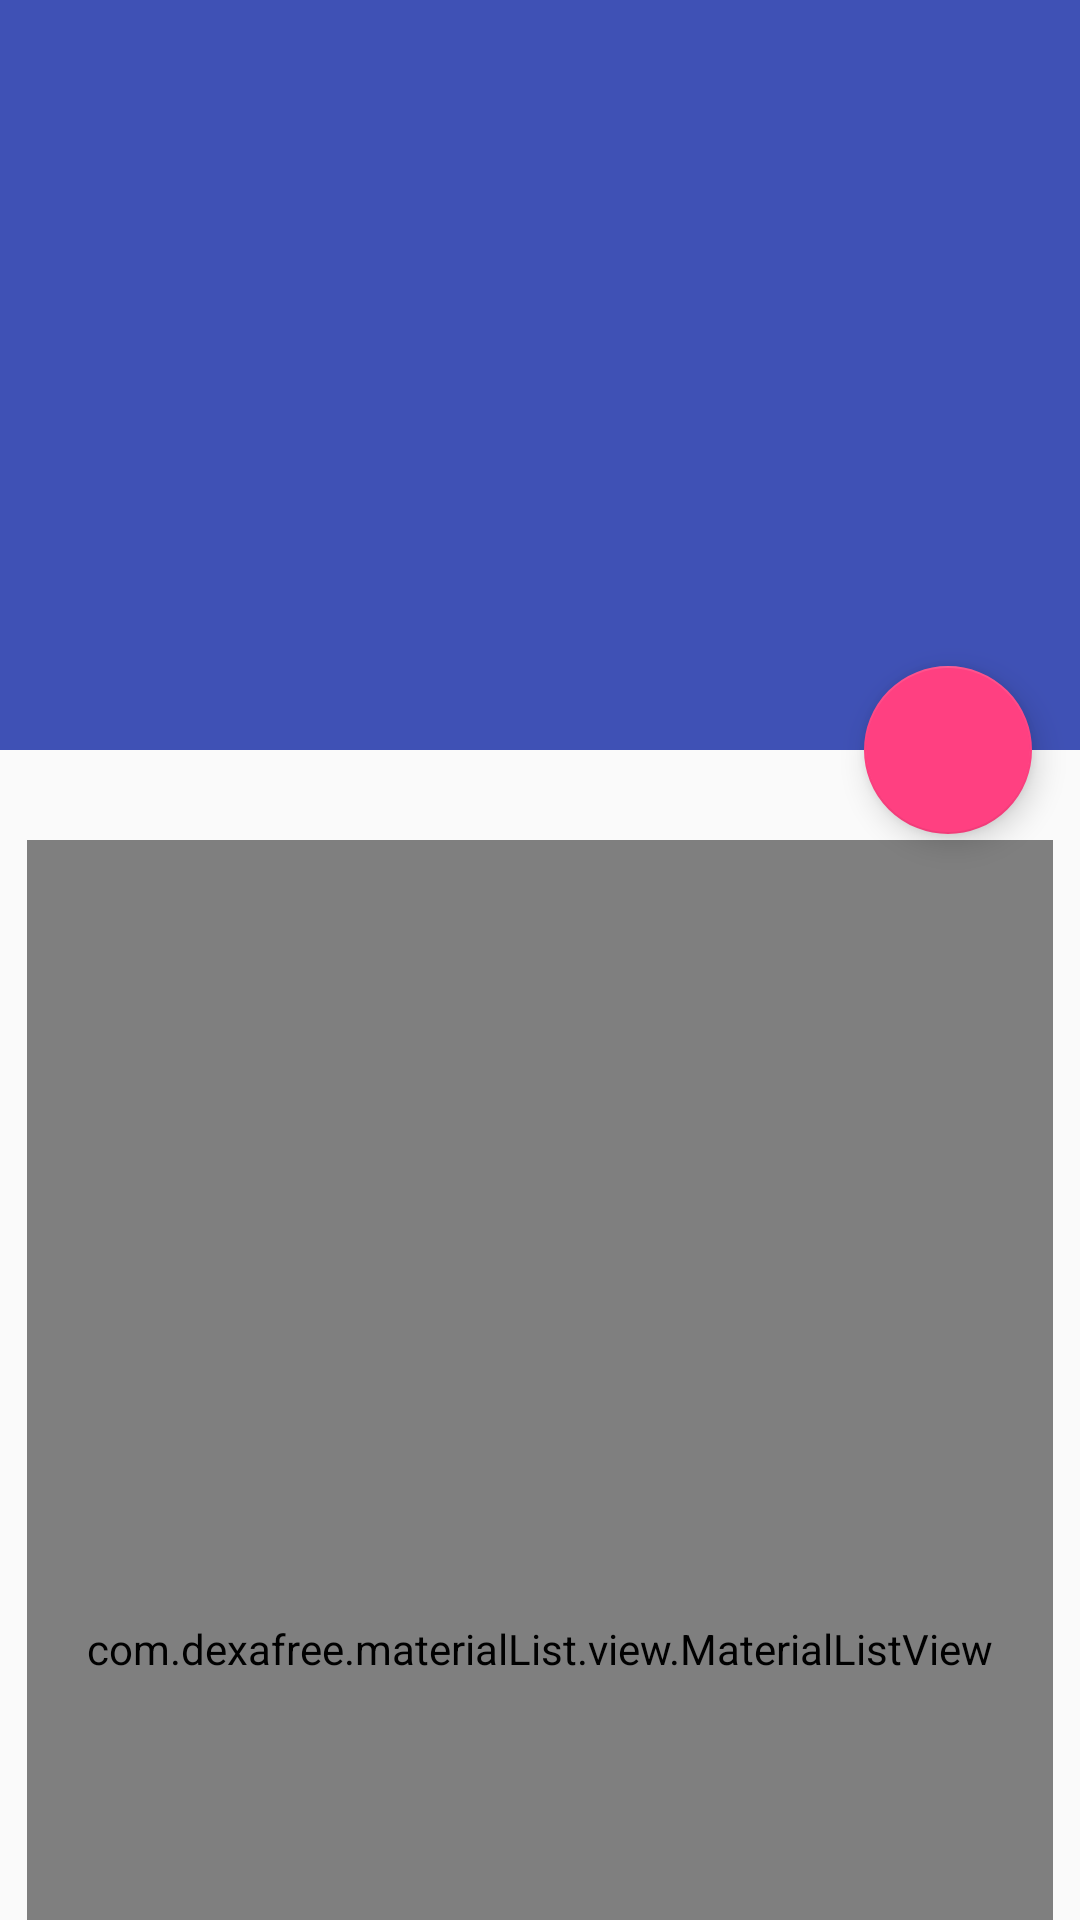

Android layout source for this screen:
<!-- AndroidManifest.xml: application theme AppTheme -->
<!-- res/layout/activity_attribute.xml -->
<?xml version="1.0" encoding="utf-8"?>
<android.support.design.widget.CoordinatorLayout
    xmlns:android="http://schemas.android.com/apk/res/android"
    xmlns:app="http://schemas.android.com/apk/res-auto"
    android:layout_width="match_parent"
    android:layout_height="match_parent"
    android:fitsSystemWindows="true">

    <android.support.design.widget.AppBarLayout
        android:id="@+id/appBar"
        android:layout_width="match_parent"
        android:layout_height="250dp"
        android:fitsSystemWindows="true">

        <android.support.design.widget.CollapsingToolbarLayout
            android:id="@+id/collapsing_toolbar"
            android:layout_width="match_parent"
            android:layout_height="match_parent"
            android:theme="@style/ThemeOverlay.AppCompat.Dark.ActionBar"
            android:fitsSystemWindows="true"
            app:contentScrim="?attr/colorPrimary"
            app:layout_scrollFlags="scroll|exitUntilCollapsed">

            <ImageView
                android:id="@+id/device_image_view"
                android:layout_width="match_parent"
                android:layout_height="match_parent"
                android:scaleType="centerCrop"
                android:fitsSystemWindows="true"
                app:layout_collapseMode="parallax" />

            <android.support.v7.widget.Toolbar
                android:id="@+id/toolbar"
                android:layout_width="match_parent"
                android:layout_height="?attr/actionBarSize"
                app:layout_collapseMode="pin" />
        </android.support.design.widget.CollapsingToolbarLayout>
    </android.support.design.widget.AppBarLayout>

    <com.dexafree.materialList.view.MaterialListView
        android:id="@+id/device_content_listview"
        android:layout_width="fill_parent"
        android:layout_height="fill_parent"
        android:layout_marginBottom="15dp"
        android:layout_marginLeft="9dp"
        android:layout_marginRight="9dp"
        android:layout_marginTop="30dp"
        app:layout_behavior="@string/appbar_scrolling_view_behavior"/>

    <android.support.design.widget.FloatingActionButton
        android:layout_width="wrap_content"
        android:layout_height="wrap_content"
        android:layout_margin="16dp"
        android:src="@drawable/nav_information"
        app:layout_anchor="@id/appBar"
        app:layout_anchorGravity="bottom|end" />

</android.support.design.widget.CoordinatorLayout>
<!-- resources referenced by this layout -->
<resources>
  <style name="AppTheme" parent="Theme.AppCompat.Light.NoActionBar">
          
          <item name="colorPrimary">@color/colorPrimary</item>
          <item name="colorPrimaryDark">@color/colorPrimaryDark</item>
          <item name="colorAccent">@color/colorAccent</item>
      </style>
  <color name="colorPrimary">#3F51B5</color>
  <color name="colorPrimaryDark">#303F9F</color>
  <color name="colorAccent">#FF4081</color>
</resources>
